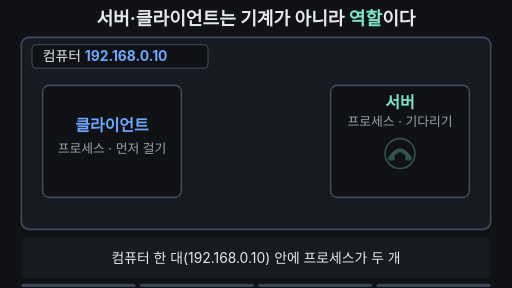
t = 0.00 s
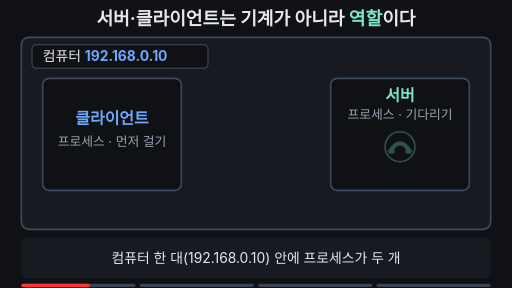
t = 1.80 s
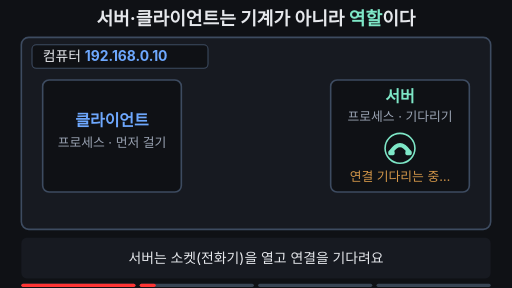
t = 3.42 s
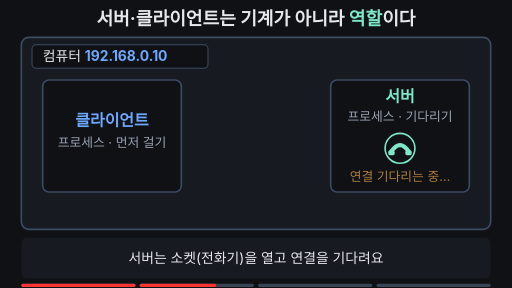
t = 5.01 s
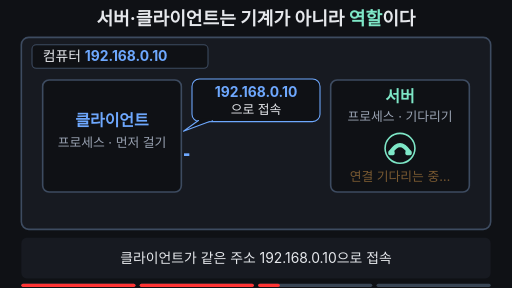
t = 6.66 s
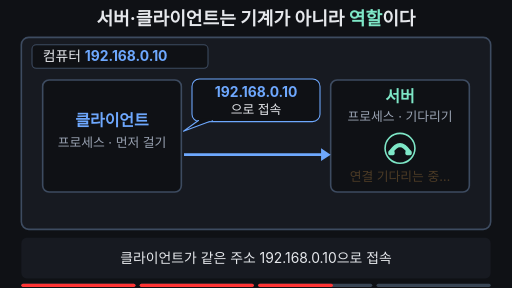
t = 8.28 s

The animated SVG that drew these frames (rendered in a browser with its animation timeline set to each time). Animation: 24 SMIL elements (animate=22,animateTransform=2); frames cover the first 8.28 s, repeats indefinitely.

<svg xmlns="http://www.w3.org/2000/svg" viewBox="0 0 960 540" width="960" height="540" font-family="-apple-system,'Apple SD Gothic Neo','Segoe UI',sans-serif">
<rect width="960" height="540" fill="#0f1115"/>

<!-- 제목(핵심 결론, 항상 보임) -->
<text x="480" y="46" text-anchor="middle" font-size="34" font-weight="700" fill="#e6e8ec">서버·클라이언트는 기계가 아니라 <tspan fill="#7ee7c7">역할</tspan>이다</text>

<!-- 큰 컴퓨터 상자 -->
<rect x="40" y="70" width="880" height="360" rx="14" fill="#171a21" stroke="#3d4b60" stroke-width="3">
  <animate attributeName="stroke" values="#3d4b60;#3d4b60;#ffb454;#ffb454;#3d4b60;#3d4b60" keyTimes="0;0.78;0.8;0.95;0.97;1" dur="12s" repeatCount="indefinite"/>
  <animate attributeName="stroke-width" values="3;3;6;6;3;3" keyTimes="0;0.78;0.8;0.95;0.97;1" dur="12s" repeatCount="indefinite"/>
</rect>
<rect x="60" y="84" width="330" height="44" rx="8" fill="#0f1115" stroke="#3d4b60" stroke-width="2"/>
<text x="80" y="115" font-size="26" fill="#e6e8ec">컴퓨터 <tspan font-weight="700" fill="#6ea8fe">192.168.0.10</tspan></text>

<!-- 클라이언트 프로세스 -->
<g>
  <animateTransform attributeName="transform" type="translate" values="0 10;0 -6;0 0;0 0;0 10" keyTimes="0;0.1;0.2;0.97;1" dur="12s" repeatCount="indefinite"/>
  <rect x="80" y="150" width="260" height="210" rx="12" fill="#0f1115" stroke="#3d4b60" stroke-width="3">
    <animate attributeName="stroke" values="#3d4b60;#3d4b60;#7ee7c7;#7ee7c7;#3d4b60;#3d4b60" keyTimes="0;0.76;0.78;0.95;0.97;1" dur="12s" repeatCount="indefinite"/>
    <animate attributeName="fill" values="#0f1115;#0f1115;#163028;#163028;#0f1115;#0f1115" keyTimes="0;0.76;0.78;0.95;0.97;1" dur="12s" repeatCount="indefinite"/>
  </rect>
  <text x="210" y="236" text-anchor="middle" font-size="30" font-weight="700" fill="#6ea8fe">클라이언트</text>
  <text x="210" y="276" text-anchor="middle" font-size="24" fill="#9aa3b2">프로세스 · 먼저 걸기</text>
</g>

<!-- 서버 프로세스 -->
<g>
  <animateTransform attributeName="transform" type="translate" values="0 10;0 -6;0 0;0 0;0 10" keyTimes="0;0.1;0.2;0.97;1" dur="12s" repeatCount="indefinite"/>
  <rect x="620" y="150" width="260" height="210" rx="12" fill="#0f1115" stroke="#3d4b60" stroke-width="3">
    <animate attributeName="stroke" values="#3d4b60;#3d4b60;#7ee7c7;#7ee7c7;#3d4b60;#3d4b60" keyTimes="0;0.76;0.78;0.95;0.97;1" dur="12s" repeatCount="indefinite"/>
    <animate attributeName="fill" values="#0f1115;#0f1115;#163028;#163028;#0f1115;#0f1115" keyTimes="0;0.76;0.78;0.95;0.97;1" dur="12s" repeatCount="indefinite"/>
  </rect>
  <text x="750" y="192" text-anchor="middle" font-size="30" font-weight="700" fill="#7ee7c7">서버</text>
  <text x="750" y="226" text-anchor="middle" font-size="24" fill="#9aa3b2">프로세스 · 기다리기</text>
  <!-- 전화기 모양 소켓 -->
  <g transform="translate(750,278)" opacity="0.3">
    <animate attributeName="opacity" values="0.3;0.3;1;1;0.3;0.3" keyTimes="0;0.21;0.25;0.95;0.97;1" dur="12s" repeatCount="indefinite"/>
    <circle r="28" fill="#0f1115" stroke="#7ee7c7" stroke-width="3"/>
    <path d="M-17 7 Q 0 -19 17 7" fill="none" stroke="#7ee7c7" stroke-width="8" stroke-linecap="round"/>
    <rect x="-22" y="4" width="12" height="9" rx="3" fill="#7ee7c7"/>
    <rect x="10" y="4" width="12" height="9" rx="3" fill="#7ee7c7"/>
  </g>
  <text x="750" y="340" text-anchor="middle" font-size="24" fill="#ffb454" opacity="0">연결 기다리는 중…
    <animate attributeName="opacity" values="0;0;1;0.25;1;0.25;1;0.25;1;0.25;1;0;0" keyTimes="0;0.24;0.27;0.33;0.39;0.45;0.51;0.57;0.63;0.69;0.74;0.77;1" dur="12s" repeatCount="indefinite"/>
  </text>
  <text x="750" y="340" text-anchor="middle" font-size="24" font-weight="700" fill="#7ee7c7" opacity="0">연결됨!
    <animate attributeName="opacity" values="0;0;1;1;0;0" keyTimes="0;0.77;0.79;0.95;0.97;1" dur="12s" repeatCount="indefinite"/>
  </text>
</g>

<!-- 말풍선: 192.168.0.10으로 접속 -->
<g opacity="0">
  <animate attributeName="opacity" values="0;0;1;1;0;0" keyTimes="0;0.5;0.53;0.95;0.97;1" dur="12s" repeatCount="indefinite"/>
  <rect x="360" y="148" width="240" height="80" rx="14" fill="#0f1115" stroke="#6ea8fe" stroke-width="2"/>
  <polygon points="372,226 344,246 398,226" fill="#0f1115" stroke="#6ea8fe" stroke-width="2" stroke-linejoin="round"/>
  <rect x="373" y="222" width="24" height="5" fill="#0f1115"/>
  <text x="480" y="182" text-anchor="middle" font-size="26" font-weight="700" fill="#6ea8fe">192.168.0.10</text>
  <text x="480" y="214" text-anchor="middle" font-size="24" fill="#e6e8ec">으로 접속</text>
</g>

<!-- 클라이언트 → 서버 화살표 -->
<line x1="345" y1="290" x2="604" y2="290" stroke="#6ea8fe" stroke-width="5" stroke-dasharray="260" stroke-dashoffset="260">
  <animate attributeName="stroke-dashoffset" values="260;260;0;0;260;260" keyTimes="0;0.55;0.68;0.95;0.97;1" dur="12s" repeatCount="indefinite"/>
</line>
<polygon points="602,278 620,290 602,302" fill="#6ea8fe" opacity="0">
  <animate attributeName="opacity" values="0;0;1;1;0;0" keyTimes="0;0.67;0.69;0.95;0.97;1" dur="12s" repeatCount="indefinite"/>
</polygon>
<!-- 연결선(연결 완료) -->
<line x1="340" y1="290" x2="620" y2="290" stroke="#7ee7c7" stroke-width="8" stroke-linecap="round" opacity="0">
  <animate attributeName="opacity" values="0;0;1;1;0;0" keyTimes="0;0.76;0.78;0.95;0.97;1" dur="12s" repeatCount="indefinite"/>
</line>

<!-- 상자 밖으로 나간 것 없음 -->
<g opacity="0">
  <animate attributeName="opacity" values="0;0;1;1;0;0" keyTimes="0;0.78;0.8;0.95;0.97;1" dur="12s" repeatCount="indefinite"/>
  <rect x="250" y="376" width="460" height="42" rx="10" fill="#0f1115" stroke="#ffb454" stroke-width="2"/>
  <text x="480" y="405" text-anchor="middle" font-size="24" font-weight="700" fill="#ffb454">상자 밖으로 나간 신호: 없음</text>
</g>

<!-- 자막 바 -->
<rect x="40" y="446" width="880" height="76" rx="10" fill="#171a21"/>
<g font-size="26" fill="#e6e8ec" text-anchor="middle">
  <text x="480" y="494">컴퓨터 한 대(192.168.0.10) 안에 프로세스가 두 개
    <animate attributeName="opacity" values="1;1;0;0;1;1" keyTimes="0;0.22;0.24;0.96;0.98;1" dur="12s" repeatCount="indefinite"/>
  </text>
  <text x="480" y="494" opacity="0">서버는 소켓(전화기)을 열고 연결을 기다려요
    <animate attributeName="opacity" values="0;0;1;1;0;0" keyTimes="0;0.24;0.26;0.47;0.49;1" dur="12s" repeatCount="indefinite"/>
  </text>
  <text x="480" y="494" opacity="0">클라이언트가 같은 주소 192.168.0.10으로 접속
    <animate attributeName="opacity" values="0;0;1;1;0;0" keyTimes="0;0.49;0.51;0.76;0.78;1" dur="12s" repeatCount="indefinite"/>
  </text>
  <text x="480" y="494" opacity="0" fill="#7ee7c7" font-weight="700">한 컴퓨터 안에서 연결 완료, 밖으로는 안 나가요
    <animate attributeName="opacity" values="0;0;1;1;0;0" keyTimes="0;0.78;0.8;0.95;0.97;1" dur="12s" repeatCount="indefinite"/>
  </text>
</g>

<g aria-label="재생 진행 막대" data-stage-count="4"><g class="progress-segment" data-stage="1"><rect x="40" y="532" width="214" height="6" rx="3" fill="#394554"/><rect x="40" y="532" width="0" height="6" rx="3" fill="#ff3434"><animate attributeName="width" values="0;214;214" keyTimes="0;0.250000;1" dur="12s" repeatCount="indefinite"/></rect></g><g class="progress-segment" data-stage="2"><rect x="262" y="532" width="214" height="6" rx="3" fill="#394554"/><rect x="262" y="532" width="0" height="6" rx="3" fill="#ff3434"><animate attributeName="width" values="0;0;214;214" keyTimes="0;0.250000;0.500000;1" dur="12s" repeatCount="indefinite"/></rect></g><g class="progress-segment" data-stage="3"><rect x="484" y="532" width="214" height="6" rx="3" fill="#394554"/><rect x="484" y="532" width="0" height="6" rx="3" fill="#ff3434"><animate attributeName="width" values="0;0;214;214" keyTimes="0;0.500000;0.790000;1" dur="12s" repeatCount="indefinite"/></rect></g><g class="progress-segment" data-stage="4"><rect x="706" y="532" width="214" height="6" rx="3" fill="#394554"/><rect x="706" y="532" width="0" height="6" rx="3" fill="#ff3434"><animate attributeName="width" values="0;0;214" keyTimes="0;0.790000;1" dur="12s" repeatCount="indefinite"/></rect></g></g></svg>
